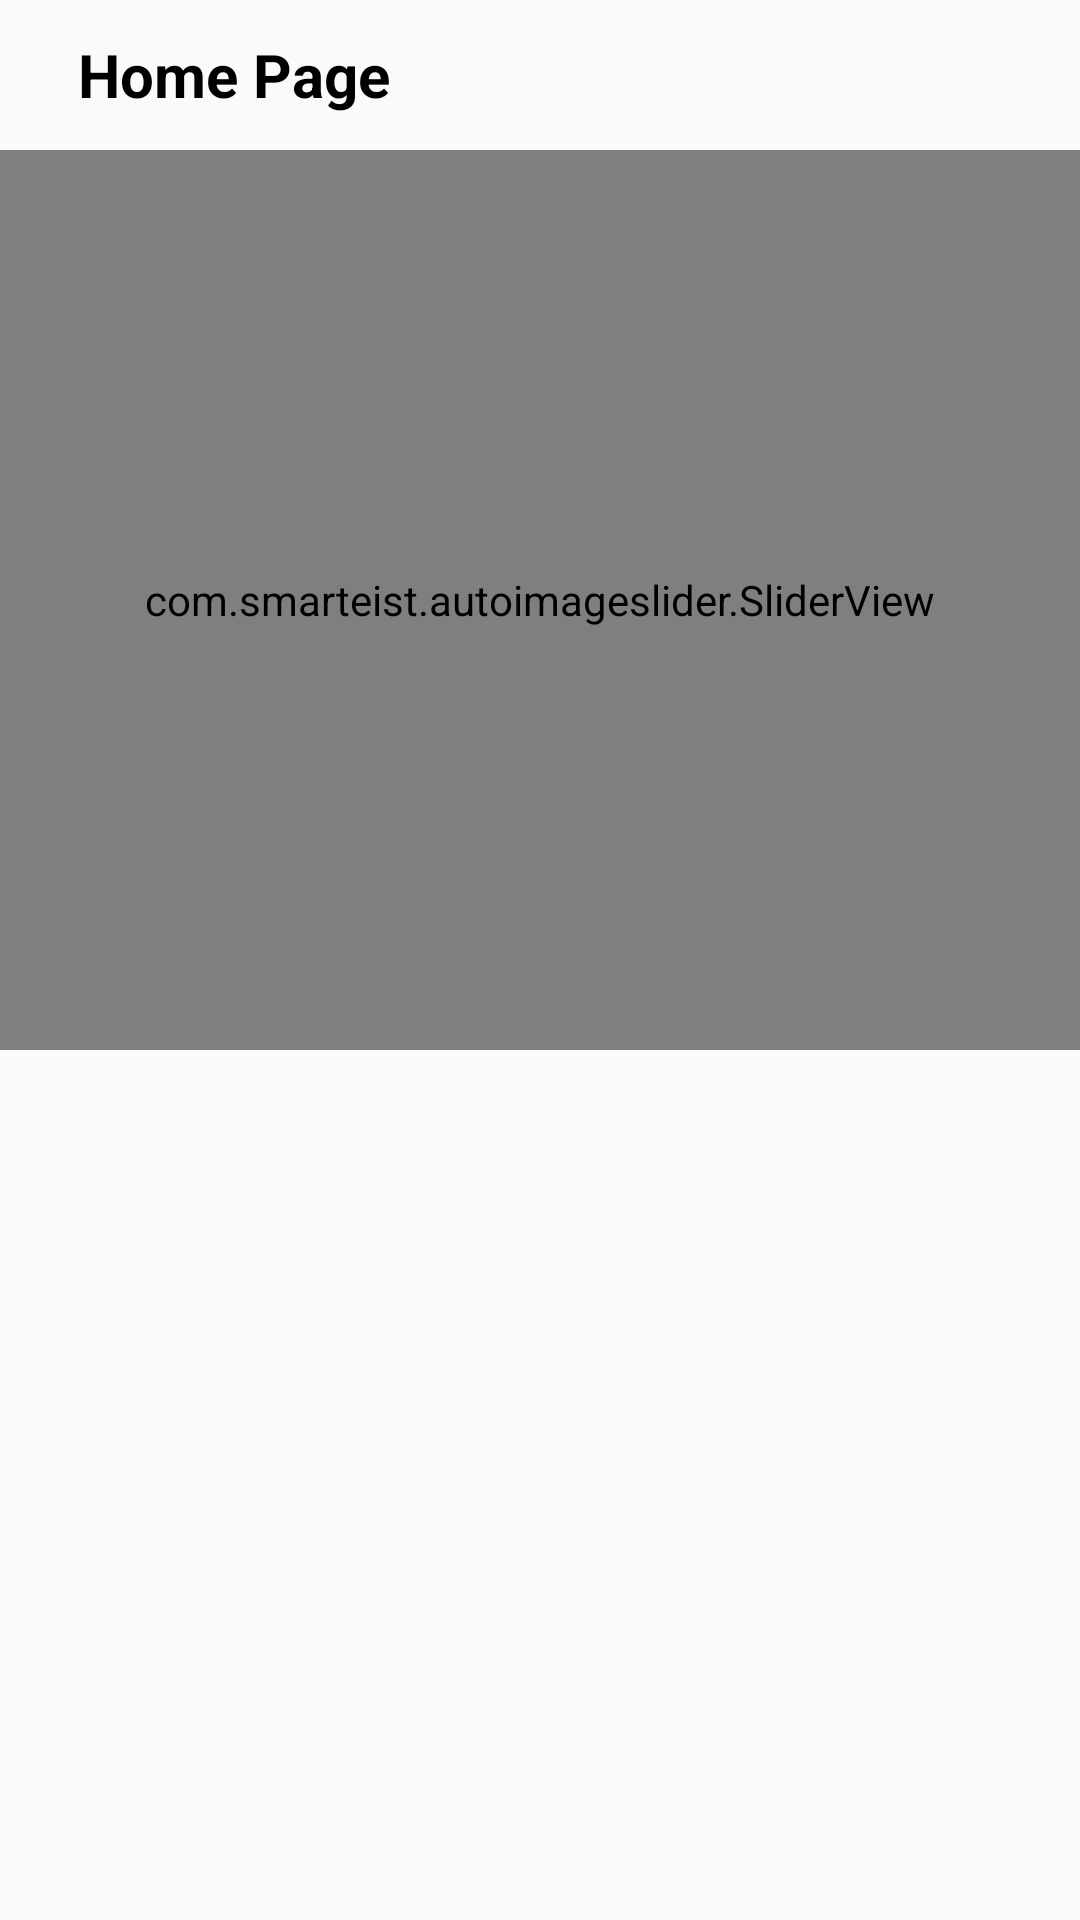

The Android layout XML behind this screen, and the referenced resources:
<!-- AndroidManifest.xml: application theme Theme.MyAssigment -->
<!-- res/layout/activity_main.xml -->
<?xml version="1.0" encoding="utf-8"?>
<RelativeLayout xmlns:android="http://schemas.android.com/apk/res/android"
    xmlns:app="http://schemas.android.com/apk/res-auto"
    xmlns:tools="http://schemas.android.com/tools"
    android:layout_width="match_parent"
    android:orientation="vertical"
    android:layout_height="match_parent"
    tools:context=".MainActivity">
<androidx.appcompat.widget.Toolbar
    android:layout_width="match_parent"
    android:layout_height="50dp"
    android:id="@+id/toobar"
    >
    <LinearLayout
        android:layout_width="match_parent"
        android:layout_height="wrap_content"
        android:padding="10dp"
        android:orientation="horizontal">
        <TextView
            android:layout_width="0dp"
            android:layout_weight="1"
            android:layout_height="wrap_content"
            android:text="Home Page"
            android:textColor="@color/black"
            android:textStyle="bold"
            android:textSize="20dp"/>
        <ImageView
            android:id="@+id/cart"
            android:layout_width="wrap_content"
            android:layout_height="wrap_content"
            android:layout_gravity="end"
            android:src="@drawable/ic_baseline_shopping_cart_24"
            android:tint="@color/black"
            />

    </LinearLayout>

</androidx.appcompat.widget.Toolbar>
<com.smarteist.autoimageslider.SliderView
    android:layout_width="match_parent"
    android:layout_below="@id/toobar"
    android:layout_height="300dp"
    android:id="@+id/image_slider"
    app:sliderAnimationDuration="600"
    app:sliderAutoCycleDirection="right"
    app:sliderAutoCycleEnabled="true"
    app:sliderIndicatorAnimationDuration="600"
    app:sliderIndicatorGravity="center_horizontal|bottom"
    app:sliderIndicatorMargin="15dp"
    app:sliderIndicatorOrientation="horizontal"
    app:sliderIndicatorPadding="3dp"
    app:sliderIndicatorRadius="2dp"
    app:sliderIndicatorSelectedColor="#5A5A5A"
    app:sliderIndicatorUnselectedColor="#fff"
    app:sliderScrollTimeInSec="2"
    app:sliderStartAutoCycle="true"/>

    <ListView
        android:layout_below="@id/image_slider"
        android:layout_width="match_parent"
        android:id="@+id/listView"
        android:layout_height="match_parent"
        tools:listitem="@layout/listitem"/>

</RelativeLayout>
<!-- res/layout/listitem.xml (included above) -->
<?xml version="1.0" encoding="utf-8"?>
<androidx.cardview.widget.CardView
    xmlns:android="http://schemas.android.com/apk/res/android"
    android:layout_width="match_parent"
    android:layout_height="wrap_content"
    xmlns:app="http://schemas.android.com/apk/res-auto"
    android:layout_margin="10dp"
    android:padding="10dp"
    app:cardCornerRadius="20dp"
    app:cardBackgroundColor="#fff">
    <LinearLayout
        android:layout_width="match_parent"
        android:layout_height="match_parent"
        android:orientation="horizontal">

        <ImageView
            android:id="@+id/itemimage"
            android:layout_width="100dp"
            android:layout_height="100dp"
            android:src="@drawable/burger"
            android:scaleType="centerCrop"
            android:adjustViewBounds="true"/>
        <LinearLayout
            android:layout_width="match_parent"
            android:layout_height="match_parent"
            android:layout_gravity="center"
            android:gravity="center"
            android:orientation="vertical">
            <TextView
                android:id="@+id/itemname"
                android:layout_width="match_parent"
                android:layout_height="wrap_content"
                android:text="Name"
                android:gravity="center_horizontal"
                android:textColor="@color/black"
                android:textStyle="bold"
                android:textSize="25dp"/>
            <TextView
                android:id="@+id/itemprize"
                android:layout_width="match_parent"
                android:layout_height="wrap_content"
                android:text="$25"
                android:gravity="center_horizontal"
                android:textColor="#ff00"
                android:textStyle="bold"
                android:textSize="15dp"/>

        </LinearLayout>
        </LinearLayout>




</androidx.cardview.widget.CardView>
<!-- resources referenced by this layout -->
<resources>
  <style name="Theme.MyAssigment" parent="Theme.AppCompat.Light.NoActionBar">
          
          <item name="colorPrimary">@color/purple_500</item>
          <item name="colorPrimaryVariant">@color/purple_700</item>
          <item name="colorOnPrimary">@color/white</item>
          
          <item name="colorSecondary">@color/teal_200</item>
          <item name="colorSecondaryVariant">@color/teal_700</item>
          <item name="colorOnSecondary">@color/black</item>
          
          <item name="android:statusBarColor" tools:targetApi="l">@color/black</item>
          
      </style>
  <!-- not gathered from this repository: default colours our renderer supplied (Android Studio template values) -->
  <color name="purple_500">#FF6200EE</color>
  <color name="purple_700">#FF3700B3</color>
  <color name="teal_200">#FF03DAC5</color>
  <color name="teal_700">#FF018786</color>
  <color name="black">#FF000000</color>
  <color name="white">#FFFFFFFF</color>
</resources>
